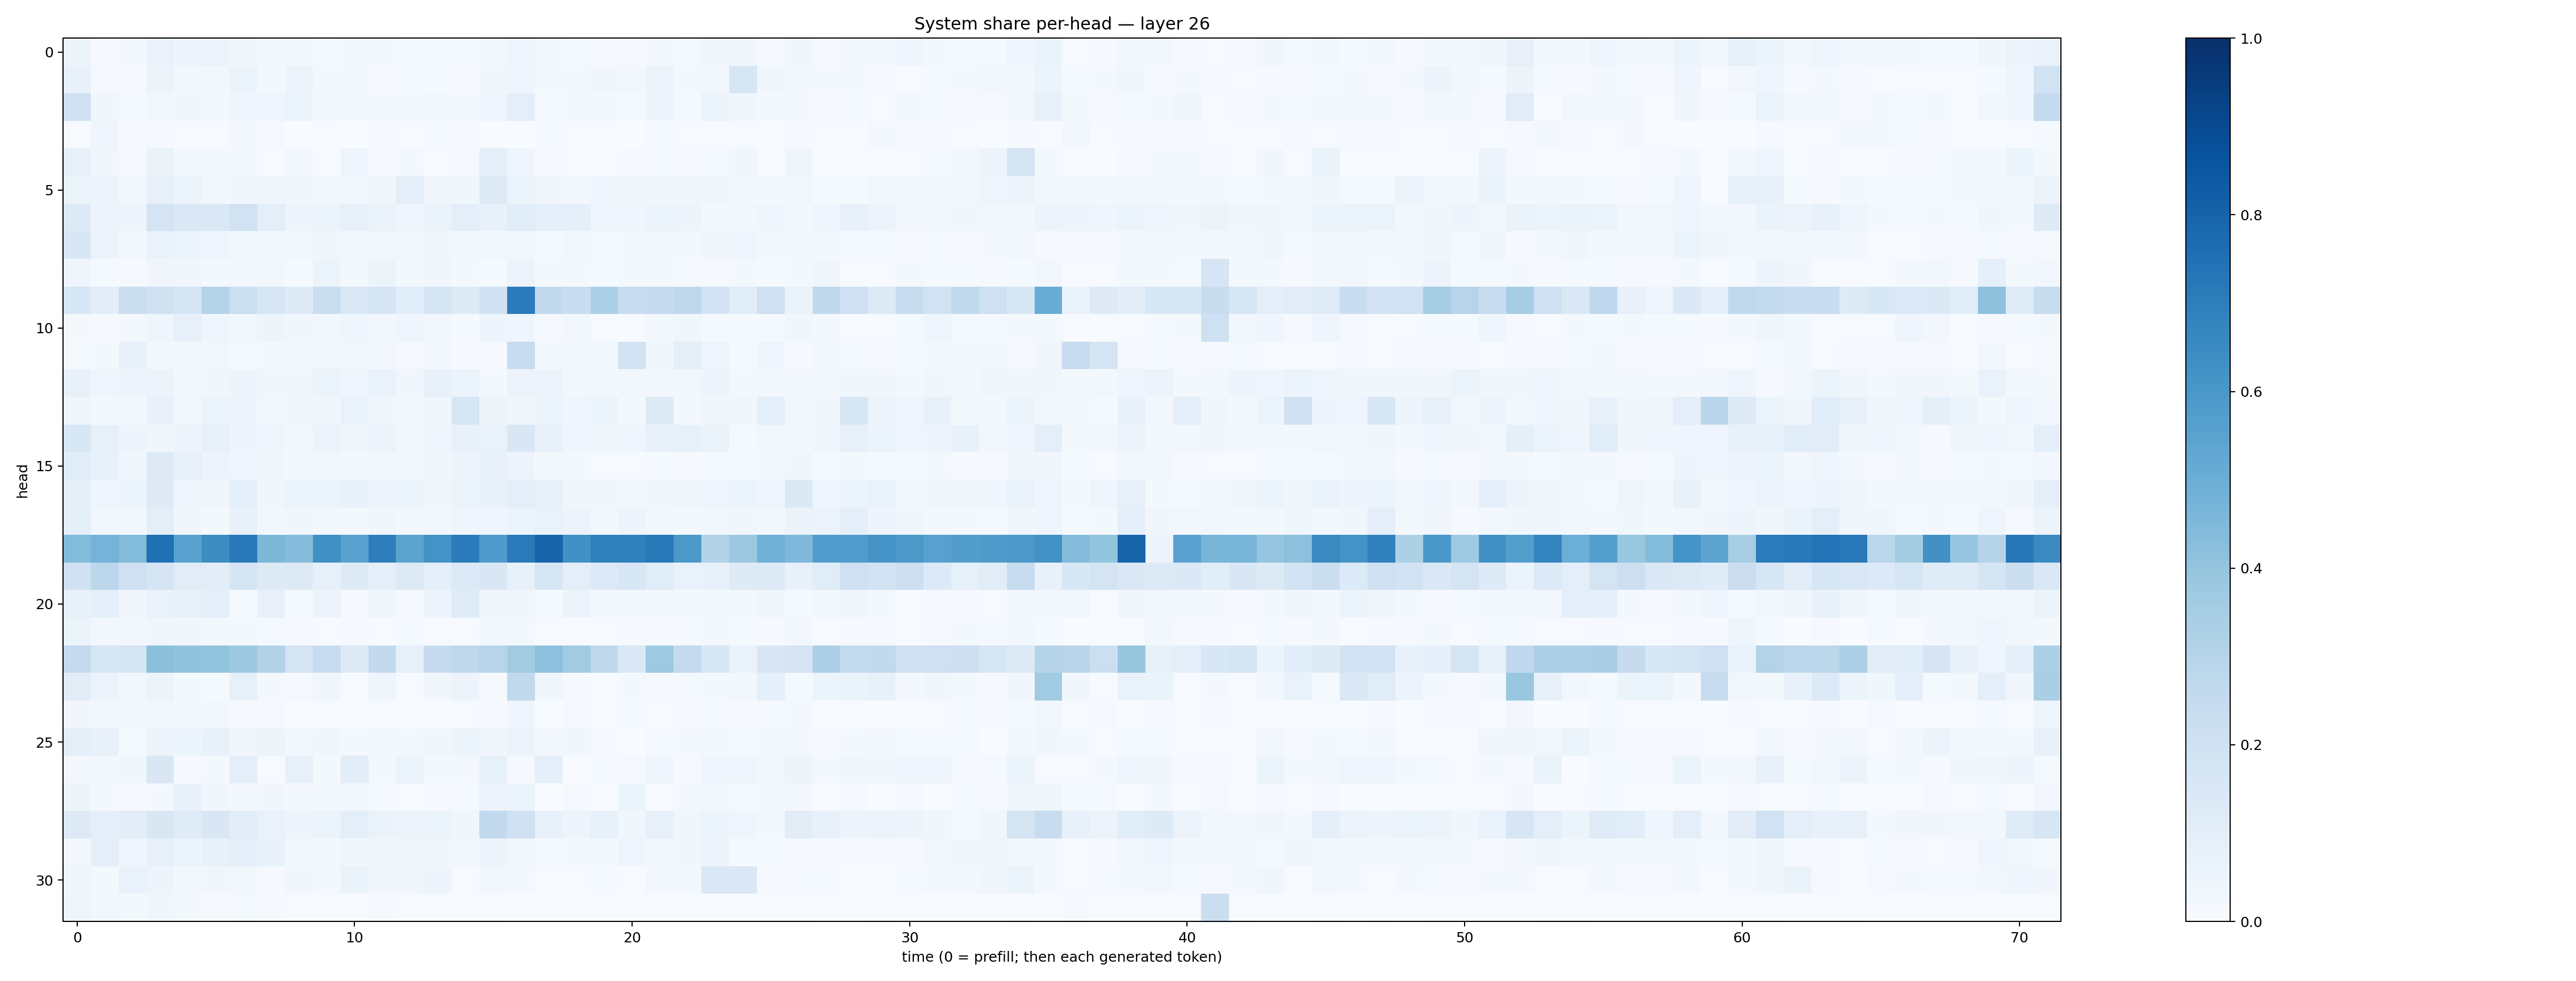

The data file committed next to this chart (first rows):
0.05121267, 0.009261976, 0.016899804, 0.06807551, 0.050341897, 0.05685838, 0.034164544, 0.021865759, 0.023647048, 0.012296986, 0.02014165, 0.016173132, 0.014489114, 0.012616919, 0.012345464, 0.023432015, 0.042443115, 0.01862558, 0.014482828, 0.010943005, 0.010119525, 0.017011931, 0.012923974, 0.034615025
0.07402, 0.01007, 0.01129, 0.05094, 0.0236, 0.02624, 0.0517, 0.02012, 0.05605, 0.01744, 0.01584, 0.01081, 0.0118, 0.01439, 0.009805, 0.03421, 0.04441, 0.01849, 0.01633, 0.03324, 0.02818, 0.0573, 0.01921, 0.02428
0.2016, 0.0356, 0.01313, 0.02615, 0.03721, 0.02301, 0.04194, 0.04629, 0.05374, 0.02665, 0.01633, 0.02231, 0.01578, 0.02546, 0.01701, 0.04238, 0.0942, 0.01191, 0.01904, 0.01657, 0.01302, 0.04804, 0.0133, 0.0623
0.007269, 0.04066, 0.01025, 0.009699, 0.007755, 0.007567, 0.02397, 0.01053, 0.003089, 0.007624, 0.002063, 0.01418, 0.005858, 0.01322, 0.01128, 0.001467, 0.003353, 0.01452, 0.00635, 0.004082, 0.003233, 0.01265, 0.00423, 0.007097
0.08201, 0.03418, 0.01037, 0.06471, 0.01879, 0.01693, 0.01563, 0.007701, 0.0213, 0.005645, 0.04153, 0.008506, 0.0201, 0.007733, 0.008384, 0.09982, 0.03984, 0.01102, 0.005499, 0.006213, 0.008326, 0.01199, 0.007833, 0.01533
0.05962, 0.05809, 0.02167, 0.08116, 0.06231, 0.03082, 0.03332, 0.04359, 0.03441, 0.02761, 0.02737, 0.03647, 0.09598, 0.033, 0.03725, 0.1326, 0.05979, 0.03382, 0.02556, 0.04611, 0.03579, 0.03677, 0.03409, 0.03798
0.136, 0.05683, 0.04739, 0.1744, 0.1381, 0.1448, 0.1908, 0.098, 0.04728, 0.05183, 0.08084, 0.06472, 0.04089, 0.06577, 0.1015, 0.07727, 0.1148, 0.08741, 0.08982, 0.0443, 0.04675, 0.06243, 0.04961, 0.02343
0.1513, 0.05647, 0.02818, 0.06873, 0.06196, 0.04054, 0.03112, 0.03055, 0.02771, 0.03613, 0.02346, 0.02687, 0.02371, 0.03132, 0.02354, 0.02403, 0.02583, 0.0151, 0.02486, 0.01415, 0.01765, 0.0201, 0.01922, 0.0355
0.0433, 0.01541, 0.01146, 0.03139, 0.03343, 0.01919, 0.02637, 0.02711, 0.01507, 0.05453, 0.02072, 0.05097, 0.01696, 0.03249, 0.01791, 0.01534, 0.05753, 0.01629, 0.02106, 0.01379, 0.01731, 0.02241, 0.01343, 0.008783
0.1563, 0.1019, 0.2261, 0.1984, 0.1708, 0.3049, 0.2166, 0.1614, 0.1234, 0.2221, 0.1482, 0.1684, 0.1078, 0.1695, 0.1255, 0.1974, 0.7089, 0.2617, 0.2312, 0.3297, 0.2353, 0.2454, 0.2659, 0.1808
0.01992, 0.008556, 0.01877, 0.04588, 0.07821, 0.04243, 0.02876, 0.04824, 0.03626, 0.03064, 0.04123, 0.02757, 0.04595, 0.02575, 0.01472, 0.04769, 0.0462, 0.0104, 0.02354, 0.00635, 0.007126, 0.02273, 0.03516, 0.01533
0.01487, 0.02152, 0.07143, 0.01748, 0.0222, 0.02398, 0.01555, 0.02124, 0.01995, 0.02938, 0.02914, 0.03012, 0.01109, 0.02487, 0.01077, 0.01006, 0.2392, 0.02156, 0.01671, 0.02984, 0.1847, 0.03623, 0.09755, 0.04343
0.07228, 0.04158, 0.05057, 0.0586, 0.02515, 0.03456, 0.04746, 0.03558, 0.03903, 0.06134, 0.04544, 0.06869, 0.03499, 0.07388, 0.06176, 0.02236, 0.05818, 0.05581, 0.02898, 0.01801, 0.03039, 0.02513, 0.03053, 0.04789
0.03739, 0.02105, 0.02013, 0.07603, 0.02864, 0.05308, 0.04742, 0.03108, 0.03636, 0.03359, 0.06884, 0.03653, 0.02742, 0.03394, 0.158, 0.05198, 0.03568, 0.05232, 0.0415, 0.0612, 0.0195, 0.1274, 0.01986, 0.03138
0.1559, 0.07985, 0.05001, 0.03736, 0.04809, 0.0854, 0.04994, 0.04312, 0.01991, 0.05525, 0.03703, 0.05263, 0.02651, 0.04467, 0.07633, 0.06954, 0.1512, 0.07048, 0.03968, 0.03889, 0.0445, 0.07231, 0.08434, 0.06265
0.1155, 0.07206, 0.03582, 0.1256, 0.07857, 0.05834, 0.03984, 0.03638, 0.02316, 0.02623, 0.0193, 0.02348, 0.02882, 0.03362, 0.04912, 0.075, 0.05046, 0.01715, 0.01631, 0.006975, 0.005625, 0.01424, 0.009283, 0.01453
0.09168, 0.0433, 0.06224, 0.1245, 0.04428, 0.03324, 0.09275, 0.03755, 0.05341, 0.05333, 0.07214, 0.04999, 0.05085, 0.03392, 0.06194, 0.07254, 0.09505, 0.071, 0.03762, 0.03349, 0.03002, 0.03503, 0.03161, 0.04089
0.0868, 0.0309, 0.02751, 0.1009, 0.03369, 0.01992, 0.0759, 0.02541, 0.03709, 0.02972, 0.02272, 0.03795, 0.01876, 0.03101, 0.0402, 0.04311, 0.05896, 0.06866, 0.05685, 0.02825, 0.05064, 0.02485, 0.01767, 0.02717
0.4406, 0.4753, 0.4413, 0.7529, 0.5545, 0.6433, 0.7175, 0.4535, 0.4339, 0.629, 0.5551, 0.6959, 0.5444, 0.6183, 0.7083, 0.5828, 0.7144, 0.7989, 0.6272, 0.6886, 0.6876, 0.7222, 0.5955, 0.3128
0.2001, 0.2783, 0.209, 0.1696, 0.113, 0.105, 0.1706, 0.1253, 0.1255, 0.08181, 0.1242, 0.09105, 0.1254, 0.08978, 0.1349, 0.1513, 0.07378, 0.157, 0.09463, 0.1333, 0.1555, 0.1158, 0.06867, 0.07686
0.07663, 0.09143, 0.03424, 0.06925, 0.0843, 0.09258, 0.01503, 0.07889, 0.01275, 0.05566, 0.009843, 0.04527, 0.008346, 0.04734, 0.1174, 0.03663, 0.03821, 0.01495, 0.06229, 0.01644, 0.0178, 0.0215, 0.01797, 0.01862
0.05901, 0.02961, 0.02834, 0.0341, 0.03355, 0.01886, 0.01563, 0.01433, 0.01007, 0.005157, 0.009744, 0.006362, 0.01372, 0.006243, 0.006268, 0.02353, 0.01617, 0.007142, 0.007497, 0.007398, 0.008757, 0.009804, 0.01205, 0.0201
0.251, 0.1616, 0.1762, 0.421, 0.4057, 0.4021, 0.3786, 0.3124, 0.1745, 0.2411, 0.1293, 0.2602, 0.08019, 0.2441, 0.271, 0.2958, 0.3624, 0.4152, 0.362, 0.2706, 0.1475, 0.3739, 0.2566, 0.1549
0.1117, 0.05818, 0.03021, 0.06121, 0.01946, 0.01197, 0.08403, 0.01792, 0.008583, 0.03874, 0.007695, 0.04205, 0.006108, 0.03363, 0.0584, 0.009344, 0.2642, 0.03669, 0.009223, 0.005718, 0.01908, 0.009238, 0.01341, 0.01958
0.03448, 0.02709, 0.02828, 0.0252, 0.02262, 0.0275, 0.009471, 0.009792, 0.002241, 0.004553, 0.004311, 0.004076, 0.003405, 0.003512, 0.004619, 0.0117, 0.04429, 0.003739, 0.007938, 0.001877, 0.0123, 0.003987, 0.01084, 0.01515
0.09662, 0.07747, 0.01392, 0.04745, 0.05098, 0.07053, 0.03256, 0.05166, 0.02748, 0.03152, 0.01991, 0.0301, 0.01815, 0.03172, 0.05231, 0.03156, 0.05745, 0.02483, 0.03871, 0.008047, 0.003585, 0.01439, 0.01596, 0.02044
0.027, 0.02491, 0.03745, 0.1523, 0.008576, 0.0165, 0.09636, 0.005579, 0.08064, 0.02023, 0.103, 0.01774, 0.0594, 0.01774, 0.02088, 0.08365, 0.009972, 0.08659, 0.002733, 0.01561, 0.009053, 0.04066, 0.009793, 0.0454
0.05207, 0.01732, 0.009829, 0.01665, 0.07471, 0.03273, 0.02094, 0.03349, 0.01764, 0.02192, 0.0291, 0.01269, 0.005061, 0.01096, 0.01427, 0.05483, 0.05289, 0.003664, 0.01062, 0.005113, 0.0538, 0.007563, 0.02057, 0.02575
0.132, 0.09401, 0.1047, 0.1487, 0.1209, 0.1522, 0.1053, 0.07015, 0.05003, 0.05974, 0.09621, 0.06285, 0.05652, 0.05297, 0.03694, 0.2608, 0.2017, 0.07512, 0.0495, 0.08565, 0.03888, 0.08072, 0.03694, 0.05104
0.0259, 0.09557, 0.04643, 0.08011, 0.05177, 0.07282, 0.0952, 0.07397, 0.02455, 0.02153, 0.03329, 0.0364, 0.03147, 0.03545, 0.02868, 0.05068, 0.02918, 0.01404, 0.0201, 0.01602, 0.03978, 0.02369, 0.03152, 0.04917
0.0419, 0.01839, 0.06722, 0.05063, 0.02562, 0.03512, 0.02724, 0.01045, 0.03136, 0.01855, 0.06269, 0.0321, 0.03308, 0.04719, 0.006279, 0.02696, 0.02284, 0.006812, 0.004915, 0.01453, 0.007074, 0.03073, 0.02396, 0.1454
0.04389, 0.03086, 0.01689, 0.03614, 0.01859, 0.008616, 0.01448, 0.007861, 0.005875, 0.005385, 0.007035, 0.007838, 0.004002, 0.006484, 0.00678, 0.003953, 0.003763, 0.002974, 0.002279, 0.002753, 0.001997, 0.003565, 0.001577, 0.002988
